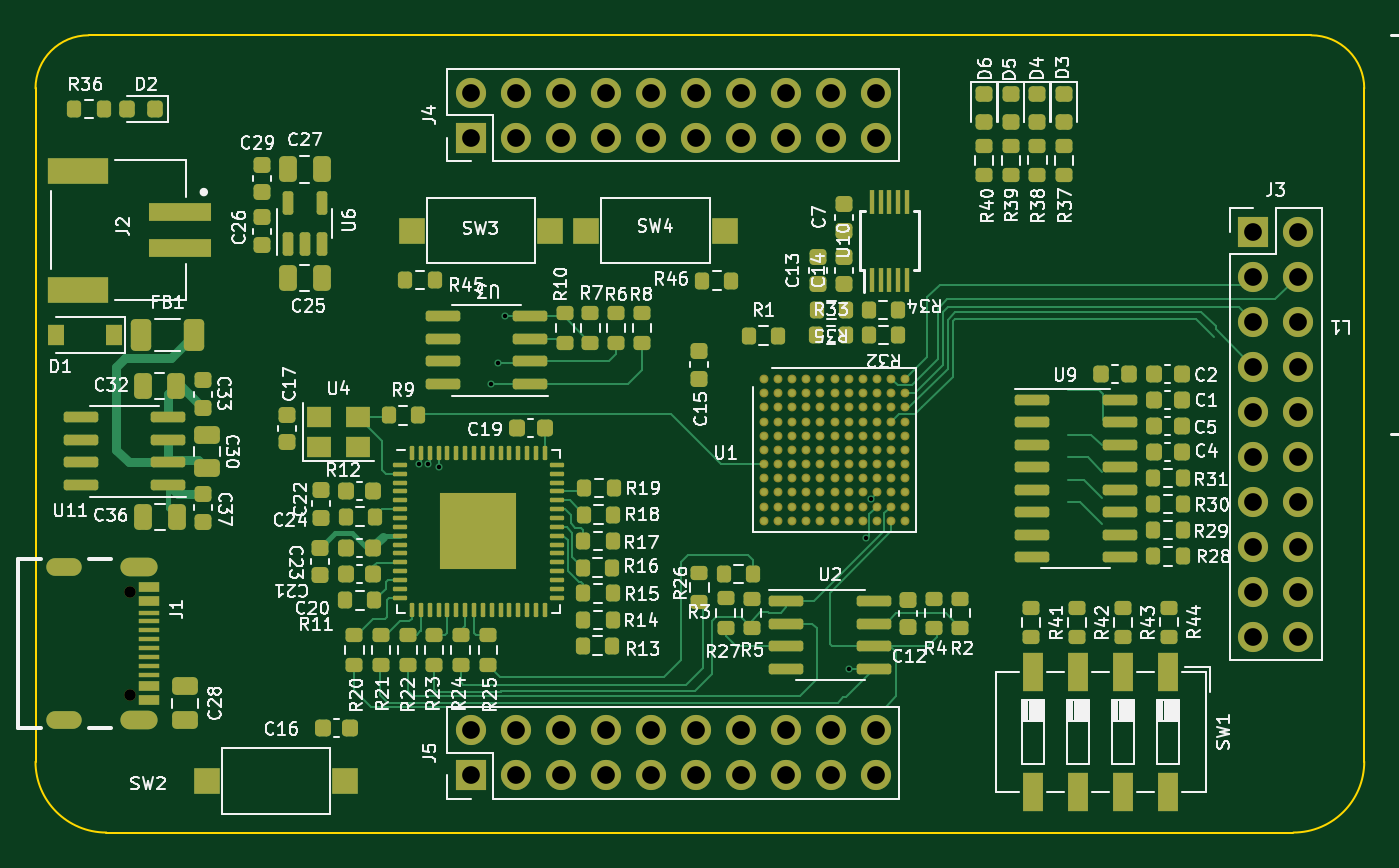
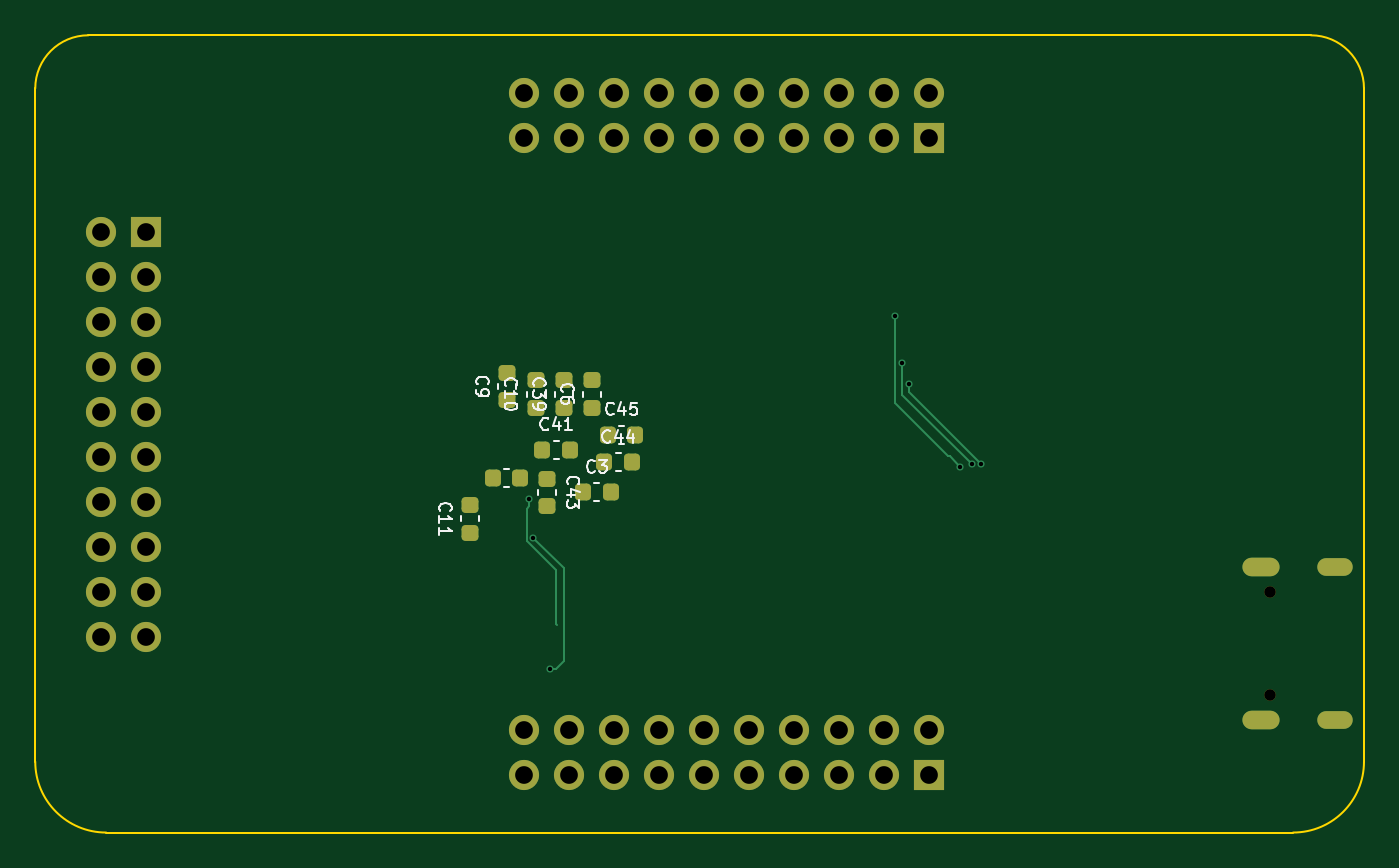
Circuit board: 13 layer files. Board 75.0 x 45.0 mm.
- bottom_copper: TINY-FPGA-BOARD-B_Cu.gbr (9215 bytes)
- bottom_mask: TINY-FPGA-BOARD-B_Mask.gbr (4110 bytes)
- paste: TINY-FPGA-BOARD-B_Paste.gbr (2201 bytes)
- bottom_silk: TINY-FPGA-BOARD-B_Silkscreen.gbr (12071 bytes)
- outline: TINY-FPGA-BOARD-Edge_Cuts.gbr (995 bytes)
- top_copper: TINY-FPGA-BOARD-F_Cu.gbr (53028 bytes)
- top_mask: TINY-FPGA-BOARD-F_Mask.gbr (18323 bytes)
- paste: TINY-FPGA-BOARD-F_Paste.gbr (16700 bytes)
- top_silk: TINY-FPGA-BOARD-F_Silkscreen.gbr (105327 bytes)
- inner_copper: TINY-FPGA-BOARD-In1_Cu.gbr (4480 bytes)
- inner_copper: TINY-FPGA-BOARD-In2_Cu.gbr (4480 bytes)
- drill: TINY-FPGA-BOARD-NPTH.drl (369 bytes)
- drill: TINY-FPGA-BOARD-PTH.drl (1744 bytes)

=== bottom_copper: TINY-FPGA-BOARD-B_Cu.gbr (9215 bytes, source omitted) ===
=== bottom_mask: TINY-FPGA-BOARD-B_Mask.gbr ===
%TF.GenerationSoftware,KiCad,Pcbnew,(6.0.0)*%
%TF.CreationDate,2022-08-04T21:46:01+02:00*%
%TF.ProjectId,TINY-FPGA-BOARD,54494e59-2d46-4504-9741-2d424f415244,rev?*%
%TF.SameCoordinates,Original*%
%TF.FileFunction,Soldermask,Bot*%
%TF.FilePolarity,Negative*%
%FSLAX46Y46*%
G04 Gerber Fmt 4.6, Leading zero omitted, Abs format (unit mm)*
G04 Created by KiCad (PCBNEW (6.0.0)) date 2022-08-04 21:46:01*
%MOMM*%
%LPD*%
G01*
G04 APERTURE LIST*
G04 Aperture macros list*
%AMRoundRect*
0 Rectangle with rounded corners*
0 $1 Rounding radius*
0 $2 $3 $4 $5 $6 $7 $8 $9 X,Y pos of 4 corners*
0 Add a 4 corners polygon primitive as box body*
4,1,4,$2,$3,$4,$5,$6,$7,$8,$9,$2,$3,0*
0 Add four circle primitives for the rounded corners*
1,1,$1+$1,$2,$3*
1,1,$1+$1,$4,$5*
1,1,$1+$1,$6,$7*
1,1,$1+$1,$8,$9*
0 Add four rect primitives between the rounded corners*
20,1,$1+$1,$2,$3,$4,$5,0*
20,1,$1+$1,$4,$5,$6,$7,0*
20,1,$1+$1,$6,$7,$8,$9,0*
20,1,$1+$1,$8,$9,$2,$3,0*%
G04 Aperture macros list end*
%ADD10C,0.650000*%
%ADD11O,2.000000X1.000000*%
%ADD12O,2.100000X1.050000*%
%ADD13R,1.700000X1.700000*%
%ADD14O,1.700000X1.700000*%
%ADD15RoundRect,0.225000X0.225000X0.250000X-0.225000X0.250000X-0.225000X-0.250000X0.225000X-0.250000X0*%
%ADD16RoundRect,0.225000X-0.250000X0.225000X-0.250000X-0.225000X0.250000X-0.225000X0.250000X0.225000X0*%
%ADD17RoundRect,0.225000X0.250000X-0.225000X0.250000X0.225000X-0.250000X0.225000X-0.250000X-0.225000X0*%
%ADD18RoundRect,0.225000X-0.225000X-0.250000X0.225000X-0.250000X0.225000X0.250000X-0.225000X0.250000X0*%
G04 APERTURE END LIST*
D10*
%TO.C,J1*%
X75315000Y-100447500D03*
X75315000Y-106227500D03*
D11*
X71635000Y-99017500D03*
X71635000Y-107657500D03*
D12*
X75815000Y-99017500D03*
X75815000Y-107657500D03*
%TD*%
D13*
%TO.C,J3*%
X138725000Y-80075000D03*
D14*
X141265000Y-80075000D03*
X138725000Y-82615000D03*
X141265000Y-82615000D03*
X138725000Y-85155000D03*
X141265000Y-85155000D03*
X138725000Y-87695000D03*
X141265000Y-87695000D03*
X138725000Y-90235000D03*
X141265000Y-90235000D03*
X138725000Y-92775000D03*
X141265000Y-92775000D03*
X138725000Y-95315000D03*
X141265000Y-95315000D03*
X138725000Y-97855000D03*
X141265000Y-97855000D03*
X138725000Y-100395000D03*
X141265000Y-100395000D03*
X138725000Y-102935000D03*
X141265000Y-102935000D03*
%TD*%
D13*
%TO.C,J4*%
X94575000Y-74775000D03*
D14*
X94575000Y-72235000D03*
X97115000Y-74775000D03*
X97115000Y-72235000D03*
X99655000Y-74775000D03*
X99655000Y-72235000D03*
X102195000Y-74775000D03*
X102195000Y-72235000D03*
X104735000Y-74775000D03*
X104735000Y-72235000D03*
X107275000Y-74775000D03*
X107275000Y-72235000D03*
X109815000Y-74775000D03*
X109815000Y-72235000D03*
X112355000Y-74775000D03*
X112355000Y-72235000D03*
X114895000Y-74775000D03*
X114895000Y-72235000D03*
X117435000Y-74775000D03*
X117435000Y-72235000D03*
%TD*%
D13*
%TO.C,J5*%
X94575000Y-110775000D03*
D14*
X94575000Y-108235000D03*
X97115000Y-110775000D03*
X97115000Y-108235000D03*
X99655000Y-110775000D03*
X99655000Y-108235000D03*
X102195000Y-110775000D03*
X102195000Y-108235000D03*
X104735000Y-110775000D03*
X104735000Y-108235000D03*
X107275000Y-110775000D03*
X107275000Y-108235000D03*
X109815000Y-110775000D03*
X109815000Y-108235000D03*
X112355000Y-110775000D03*
X112355000Y-108235000D03*
X114895000Y-110775000D03*
X114895000Y-108235000D03*
X117435000Y-110775000D03*
X117435000Y-108235000D03*
%TD*%
D15*
%TO.C,C44*%
X112875000Y-93100000D03*
X111325000Y-93100000D03*
%TD*%
D16*
%TO.C,C43*%
X116100000Y-94025000D03*
X116100000Y-95575000D03*
%TD*%
D15*
%TO.C,C3*%
X114075000Y-94800000D03*
X112525000Y-94800000D03*
%TD*%
%TO.C,C41*%
X116375000Y-92400000D03*
X114825000Y-92400000D03*
%TD*%
%TO.C,C45*%
X112675000Y-91550000D03*
X111125000Y-91550000D03*
%TD*%
D17*
%TO.C,C11*%
X120450000Y-97075000D03*
X120450000Y-95525000D03*
%TD*%
D18*
%TO.C,C8*%
X117625000Y-94000000D03*
X119175000Y-94000000D03*
%TD*%
D17*
%TO.C,C6*%
X113550000Y-90025000D03*
X113550000Y-88475000D03*
%TD*%
%TO.C,C10*%
X116750000Y-90025000D03*
X116750000Y-88475000D03*
%TD*%
%TO.C,C39*%
X115150000Y-90025000D03*
X115150000Y-88475000D03*
%TD*%
%TO.C,C9*%
X118350000Y-89600000D03*
X118350000Y-88050000D03*
%TD*%
M02*

=== paste: TINY-FPGA-BOARD-B_Paste.gbr (2201 bytes, source withheld) ===
=== bottom_silk: TINY-FPGA-BOARD-B_Silkscreen.gbr (12071 bytes, source omitted) ===
=== outline: TINY-FPGA-BOARD-Edge_Cuts.gbr ===
%TF.GenerationSoftware,KiCad,Pcbnew,(6.0.0)*%
%TF.CreationDate,2022-08-04T21:46:01+02:00*%
%TF.ProjectId,TINY-FPGA-BOARD,54494e59-2d46-4504-9741-2d424f415244,rev?*%
%TF.SameCoordinates,Original*%
%TF.FileFunction,Profile,NP*%
%FSLAX46Y46*%
G04 Gerber Fmt 4.6, Leading zero omitted, Abs format (unit mm)*
G04 Created by KiCad (PCBNEW (6.0.0)) date 2022-08-04 21:46:01*
%MOMM*%
%LPD*%
G01*
G04 APERTURE LIST*
%TA.AperFunction,Profile*%
%ADD10C,0.100000*%
%TD*%
G04 APERTURE END LIST*
D10*
X73000000Y-69000000D02*
G75*
G03*
X70000000Y-72000000I1J-3000001D01*
G01*
X141000000Y-114000000D02*
G75*
G03*
X145000000Y-110000000I0J4000000D01*
G01*
X73000000Y-69000000D02*
X142000000Y-69000000D01*
X74000000Y-114000000D02*
X141000000Y-114000000D01*
X70000000Y-110000000D02*
G75*
G03*
X74000000Y-114000000I4000000J0D01*
G01*
X145000000Y-72000000D02*
X145000000Y-110000000D01*
X145000000Y-72000000D02*
G75*
G03*
X142000000Y-69000000I-3000001J-1D01*
G01*
X70000000Y-110000000D02*
X70000000Y-72000000D01*
M02*

=== top_copper: TINY-FPGA-BOARD-F_Cu.gbr (53028 bytes, source omitted) ===
=== top_mask: TINY-FPGA-BOARD-F_Mask.gbr (18323 bytes, source omitted) ===
=== paste: TINY-FPGA-BOARD-F_Paste.gbr (16700 bytes, source omitted) ===
=== top_silk: TINY-FPGA-BOARD-F_Silkscreen.gbr (105327 bytes, source omitted) ===
=== inner_copper: TINY-FPGA-BOARD-In1_Cu.gbr ===
%TF.GenerationSoftware,KiCad,Pcbnew,(6.0.0)*%
%TF.CreationDate,2022-08-04T21:46:00+02:00*%
%TF.ProjectId,TINY-FPGA-BOARD,54494e59-2d46-4504-9741-2d424f415244,rev?*%
%TF.SameCoordinates,Original*%
%TF.FileFunction,Copper,L2,Inr*%
%TF.FilePolarity,Positive*%
%FSLAX46Y46*%
G04 Gerber Fmt 4.6, Leading zero omitted, Abs format (unit mm)*
G04 Created by KiCad (PCBNEW (6.0.0)) date 2022-08-04 21:46:00*
%MOMM*%
%LPD*%
G01*
G04 APERTURE LIST*
%TA.AperFunction,ComponentPad*%
%ADD10O,2.000000X1.000000*%
%TD*%
%TA.AperFunction,ComponentPad*%
%ADD11O,2.100000X1.050000*%
%TD*%
%TA.AperFunction,ComponentPad*%
%ADD12R,1.700000X1.700000*%
%TD*%
%TA.AperFunction,ComponentPad*%
%ADD13O,1.700000X1.700000*%
%TD*%
%TA.AperFunction,ViaPad*%
%ADD14C,0.400000*%
%TD*%
G04 APERTURE END LIST*
D10*
%TO.N,GND*%
%TO.C,J1*%
X71635000Y-99017500D03*
X71635000Y-107657500D03*
D11*
X75815000Y-99017500D03*
X75815000Y-107657500D03*
%TD*%
D12*
%TO.N,+3V3*%
%TO.C,J3*%
X138725000Y-80075000D03*
D13*
X141265000Y-80075000D03*
%TO.N,/FPGA IOs  BANKS/IO168*%
X138725000Y-82615000D03*
%TO.N,/FPGA IOs  BANKS/IO170*%
X141265000Y-82615000D03*
%TO.N,/FPGA IOs  BANKS/IO161*%
X138725000Y-85155000D03*
%TO.N,/FPGA IOs  BANKS/IO154*%
X141265000Y-85155000D03*
%TO.N,/FPGA IOs  BANKS/IO160*%
X138725000Y-87695000D03*
%TO.N,/FPGA IOs  BANKS/IO141*%
X141265000Y-87695000D03*
%TO.N,/FPGA IOs  BANKS/IO152*%
X138725000Y-90235000D03*
%TO.N,/FPGA IOs  BANKS/IO136*%
X141265000Y-90235000D03*
%TO.N,/FPGA IOs  BANKS/IO148*%
X138725000Y-92775000D03*
%TO.N,/FPGA IOs  BANKS/IO120*%
X141265000Y-92775000D03*
%TO.N,/FPGA IOs  BANKS/IO140*%
X138725000Y-95315000D03*
%TO.N,/FPGA IOs  BANKS/IO116*%
X141265000Y-95315000D03*
%TO.N,/FPGA IOs  BANKS/IO119*%
X138725000Y-97855000D03*
%TO.N,/FPGA IOs  BANKS/IO128*%
X141265000Y-97855000D03*
%TO.N,/FPGA IOs  BANKS/IO114*%
X138725000Y-100395000D03*
%TO.N,/FPGA IOs  BANKS/IO104*%
X141265000Y-100395000D03*
%TO.N,GND*%
X138725000Y-102935000D03*
X141265000Y-102935000D03*
%TD*%
D12*
%TO.N,+3V3*%
%TO.C,J4*%
X94575000Y-74775000D03*
D13*
X94575000Y-72235000D03*
%TO.N,/FPGA IOs  BANKS/IO225*%
X97115000Y-74775000D03*
%TO.N,/FPGA IOs  BANKS/IO221*%
X97115000Y-72235000D03*
%TO.N,/FPGA IOs  BANKS/IO222*%
X99655000Y-74775000D03*
%TO.N,/FPGA IOs  BANKS/IO219*%
X99655000Y-72235000D03*
%TO.N,/FPGA IOs  BANKS/IO223*%
X102195000Y-74775000D03*
%TO.N,/FPGA IOs  BANKS/IO208*%
X102195000Y-72235000D03*
%TO.N,/FPGA IOs  BANKS/IO211*%
X104735000Y-74775000D03*
%TO.N,/FPGA IOs  BANKS/IO198*%
X104735000Y-72235000D03*
%TO.N,/FPGA IOs  BANKS/IO207*%
X107275000Y-74775000D03*
%TO.N,/FPGA IOs  BANKS/IO197*%
X107275000Y-72235000D03*
%TO.N,/FPGA IOs  BANKS/IO206*%
X109815000Y-74775000D03*
%TO.N,/FPGA IOs  BANKS/IO177*%
X109815000Y-72235000D03*
%TO.N,/FPGA IOs  BANKS/IO192*%
X112355000Y-74775000D03*
%TO.N,/FPGA IOs  BANKS/IO174*%
X112355000Y-72235000D03*
%TO.N,/FPGA IOs  BANKS/IO190*%
X114895000Y-74775000D03*
%TO.N,/FPGA IOs  BANKS/IO178*%
X114895000Y-72235000D03*
%TO.N,GND*%
X117435000Y-74775000D03*
X117435000Y-72235000D03*
%TD*%
D12*
%TO.N,+3V3*%
%TO.C,J5*%
X94575000Y-110775000D03*
D13*
X94575000Y-108235000D03*
%TO.N,/FPGA IOs  BANKS/IO56*%
X97115000Y-110775000D03*
%TO.N,unconnected-(J5-Pad4)*%
X97115000Y-108235000D03*
%TO.N,/FPGA IOs  BANKS/IO61*%
X99655000Y-110775000D03*
%TO.N,unconnected-(J5-Pad6)*%
X99655000Y-108235000D03*
%TO.N,/FPGA IOs  BANKS/IO71*%
X102195000Y-110775000D03*
%TO.N,unconnected-(J5-Pad8)*%
X102195000Y-108235000D03*
%TO.N,/FPGA IOs  BANKS/IO72*%
X104735000Y-110775000D03*
%TO.N,/FPGA IOs  BANKS/IO63*%
X104735000Y-108235000D03*
%TO.N,/FPGA IOs  BANKS/IO181*%
X107275000Y-110775000D03*
%TO.N,/FPGA IOs  BANKS/IO73*%
X107275000Y-108235000D03*
%TO.N,/FPGA IOs  BANKS/IO94*%
X109815000Y-110775000D03*
%TO.N,/FPGA IOs  BANKS/IO79*%
X109815000Y-108235000D03*
%TO.N,/FPGA IOs  BANKS/IO103*%
X112355000Y-110775000D03*
%TO.N,/FPGA IOs  BANKS/IO82*%
X112355000Y-108235000D03*
%TO.N,/FPGA IOs  BANKS/IO115*%
X114895000Y-110775000D03*
%TO.N,/FPGA IOs  BANKS/IO89*%
X114895000Y-108235000D03*
%TO.N,GND*%
X117435000Y-110775000D03*
X117435000Y-108235000D03*
%TD*%
D14*
%TO.N,/MOSI*%
X117140000Y-95200000D03*
%TO.N,/MISO*%
X115930000Y-104790000D03*
X116880000Y-97359228D03*
%TO.N,/USB\u002C SPI\u002C RS232 Interface/FT_EECS*%
X95695000Y-88680000D03*
X91624576Y-93191320D03*
%TO.N,/USB\u002C SPI\u002C RS232 Interface/FT_EECLK*%
X96085000Y-87475000D03*
X92150000Y-93225000D03*
%TO.N,/USB\u002C SPI\u002C RS232 Interface/FT_DATA*%
X96475000Y-84850000D03*
X92800000Y-93350000D03*
%TD*%
M02*

=== inner_copper: TINY-FPGA-BOARD-In2_Cu.gbr ===
%TF.GenerationSoftware,KiCad,Pcbnew,(6.0.0)*%
%TF.CreationDate,2022-08-04T21:46:00+02:00*%
%TF.ProjectId,TINY-FPGA-BOARD,54494e59-2d46-4504-9741-2d424f415244,rev?*%
%TF.SameCoordinates,Original*%
%TF.FileFunction,Copper,L3,Inr*%
%TF.FilePolarity,Positive*%
%FSLAX46Y46*%
G04 Gerber Fmt 4.6, Leading zero omitted, Abs format (unit mm)*
G04 Created by KiCad (PCBNEW (6.0.0)) date 2022-08-04 21:46:00*
%MOMM*%
%LPD*%
G01*
G04 APERTURE LIST*
%TA.AperFunction,ComponentPad*%
%ADD10O,2.000000X1.000000*%
%TD*%
%TA.AperFunction,ComponentPad*%
%ADD11O,2.100000X1.050000*%
%TD*%
%TA.AperFunction,ComponentPad*%
%ADD12R,1.700000X1.700000*%
%TD*%
%TA.AperFunction,ComponentPad*%
%ADD13O,1.700000X1.700000*%
%TD*%
%TA.AperFunction,ViaPad*%
%ADD14C,0.400000*%
%TD*%
G04 APERTURE END LIST*
D10*
%TO.N,GND*%
%TO.C,J1*%
X71635000Y-99017500D03*
X71635000Y-107657500D03*
D11*
X75815000Y-99017500D03*
X75815000Y-107657500D03*
%TD*%
D12*
%TO.N,+3V3*%
%TO.C,J3*%
X138725000Y-80075000D03*
D13*
X141265000Y-80075000D03*
%TO.N,/FPGA IOs  BANKS/IO168*%
X138725000Y-82615000D03*
%TO.N,/FPGA IOs  BANKS/IO170*%
X141265000Y-82615000D03*
%TO.N,/FPGA IOs  BANKS/IO161*%
X138725000Y-85155000D03*
%TO.N,/FPGA IOs  BANKS/IO154*%
X141265000Y-85155000D03*
%TO.N,/FPGA IOs  BANKS/IO160*%
X138725000Y-87695000D03*
%TO.N,/FPGA IOs  BANKS/IO141*%
X141265000Y-87695000D03*
%TO.N,/FPGA IOs  BANKS/IO152*%
X138725000Y-90235000D03*
%TO.N,/FPGA IOs  BANKS/IO136*%
X141265000Y-90235000D03*
%TO.N,/FPGA IOs  BANKS/IO148*%
X138725000Y-92775000D03*
%TO.N,/FPGA IOs  BANKS/IO120*%
X141265000Y-92775000D03*
%TO.N,/FPGA IOs  BANKS/IO140*%
X138725000Y-95315000D03*
%TO.N,/FPGA IOs  BANKS/IO116*%
X141265000Y-95315000D03*
%TO.N,/FPGA IOs  BANKS/IO119*%
X138725000Y-97855000D03*
%TO.N,/FPGA IOs  BANKS/IO128*%
X141265000Y-97855000D03*
%TO.N,/FPGA IOs  BANKS/IO114*%
X138725000Y-100395000D03*
%TO.N,/FPGA IOs  BANKS/IO104*%
X141265000Y-100395000D03*
%TO.N,GND*%
X138725000Y-102935000D03*
X141265000Y-102935000D03*
%TD*%
D12*
%TO.N,+3V3*%
%TO.C,J4*%
X94575000Y-74775000D03*
D13*
X94575000Y-72235000D03*
%TO.N,/FPGA IOs  BANKS/IO225*%
X97115000Y-74775000D03*
%TO.N,/FPGA IOs  BANKS/IO221*%
X97115000Y-72235000D03*
%TO.N,/FPGA IOs  BANKS/IO222*%
X99655000Y-74775000D03*
%TO.N,/FPGA IOs  BANKS/IO219*%
X99655000Y-72235000D03*
%TO.N,/FPGA IOs  BANKS/IO223*%
X102195000Y-74775000D03*
%TO.N,/FPGA IOs  BANKS/IO208*%
X102195000Y-72235000D03*
%TO.N,/FPGA IOs  BANKS/IO211*%
X104735000Y-74775000D03*
%TO.N,/FPGA IOs  BANKS/IO198*%
X104735000Y-72235000D03*
%TO.N,/FPGA IOs  BANKS/IO207*%
X107275000Y-74775000D03*
%TO.N,/FPGA IOs  BANKS/IO197*%
X107275000Y-72235000D03*
%TO.N,/FPGA IOs  BANKS/IO206*%
X109815000Y-74775000D03*
%TO.N,/FPGA IOs  BANKS/IO177*%
X109815000Y-72235000D03*
%TO.N,/FPGA IOs  BANKS/IO192*%
X112355000Y-74775000D03*
%TO.N,/FPGA IOs  BANKS/IO174*%
X112355000Y-72235000D03*
%TO.N,/FPGA IOs  BANKS/IO190*%
X114895000Y-74775000D03*
%TO.N,/FPGA IOs  BANKS/IO178*%
X114895000Y-72235000D03*
%TO.N,GND*%
X117435000Y-74775000D03*
X117435000Y-72235000D03*
%TD*%
D12*
%TO.N,+3V3*%
%TO.C,J5*%
X94575000Y-110775000D03*
D13*
X94575000Y-108235000D03*
%TO.N,/FPGA IOs  BANKS/IO56*%
X97115000Y-110775000D03*
%TO.N,unconnected-(J5-Pad4)*%
X97115000Y-108235000D03*
%TO.N,/FPGA IOs  BANKS/IO61*%
X99655000Y-110775000D03*
%TO.N,unconnected-(J5-Pad6)*%
X99655000Y-108235000D03*
%TO.N,/FPGA IOs  BANKS/IO71*%
X102195000Y-110775000D03*
%TO.N,unconnected-(J5-Pad8)*%
X102195000Y-108235000D03*
%TO.N,/FPGA IOs  BANKS/IO72*%
X104735000Y-110775000D03*
%TO.N,/FPGA IOs  BANKS/IO63*%
X104735000Y-108235000D03*
%TO.N,/FPGA IOs  BANKS/IO181*%
X107275000Y-110775000D03*
%TO.N,/FPGA IOs  BANKS/IO73*%
X107275000Y-108235000D03*
%TO.N,/FPGA IOs  BANKS/IO94*%
X109815000Y-110775000D03*
%TO.N,/FPGA IOs  BANKS/IO79*%
X109815000Y-108235000D03*
%TO.N,/FPGA IOs  BANKS/IO103*%
X112355000Y-110775000D03*
%TO.N,/FPGA IOs  BANKS/IO82*%
X112355000Y-108235000D03*
%TO.N,/FPGA IOs  BANKS/IO115*%
X114895000Y-110775000D03*
%TO.N,/FPGA IOs  BANKS/IO89*%
X114895000Y-108235000D03*
%TO.N,GND*%
X117435000Y-110775000D03*
X117435000Y-108235000D03*
%TD*%
D14*
%TO.N,/MOSI*%
X117140000Y-95200000D03*
%TO.N,/MISO*%
X115930000Y-104790000D03*
X116880000Y-97359228D03*
%TO.N,/USB\u002C SPI\u002C RS232 Interface/FT_EECS*%
X95695000Y-88680000D03*
X91624576Y-93191320D03*
%TO.N,/USB\u002C SPI\u002C RS232 Interface/FT_EECLK*%
X96085000Y-87475000D03*
X92150000Y-93225000D03*
%TO.N,/USB\u002C SPI\u002C RS232 Interface/FT_DATA*%
X96475000Y-84850000D03*
X92800000Y-93350000D03*
%TD*%
M02*

=== drill: TINY-FPGA-BOARD-NPTH.drl ===
M48
; DRILL file {KiCad (6.0.0)} date Thu Aug  4 21:37:48 2022
; FORMAT={-:-/ absolute / inch / decimal}
; #@! TF.CreationDate,2022-08-04T21:37:48+02:00
; #@! TF.GenerationSoftware,Kicad,Pcbnew,(6.0.0)
; #@! TF.FileFunction,NonPlated,1,2,NPTH
FMAT,2
INCH
; #@! TA.AperFunction,NonPlated,NPTH,ComponentDrill
T1C0.0256
%
G90
G05
T1
X2.9652Y-3.9546
X2.9652Y-4.1822
T0
M30

=== drill: TINY-FPGA-BOARD-PTH.drl ===
M48
; DRILL file {KiCad (6.0.0)} date Thu Aug  4 21:37:48 2022
; FORMAT={-:-/ absolute / inch / decimal}
; #@! TF.CreationDate,2022-08-04T21:37:48+02:00
; #@! TF.GenerationSoftware,Kicad,Pcbnew,(6.0.0)
; #@! TF.FileFunction,Plated,1,2,PTH
FMAT,2
INCH
; #@! TA.AperFunction,Plated,PTH,ViaDrill
T1C0.0098
; #@! TA.AperFunction,Plated,PTH,ComponentDrill
T2C0.0236
; #@! TA.AperFunction,Plated,PTH,ComponentDrill
T3C0.0394
%
G90
G05
T1
X3.6073Y-3.6689
X3.628Y-3.6703
X3.6535Y-3.6752
X3.7675Y-3.4913
X3.7829Y-3.4439
X3.7982Y-3.3406
X4.5642Y-4.1256
X4.6016Y-3.833
X4.6118Y-3.748
T3
X3.7234Y-2.8439
X3.7234Y-2.9439
X3.7234Y-4.2612
X3.7234Y-4.3612
X3.8234Y-2.8439
X3.8234Y-2.9439
X3.8234Y-4.2612
X3.8234Y-4.3612
X3.9234Y-2.8439
X3.9234Y-2.9439
X3.9234Y-4.2612
X3.9234Y-4.3612
X4.0234Y-2.8439
X4.0234Y-2.9439
X4.0234Y-4.2612
X4.0234Y-4.3612
X4.1234Y-2.8439
X4.1234Y-2.9439
X4.1234Y-4.2612
X4.1234Y-4.3612
X4.2234Y-2.8439
X4.2234Y-2.9439
X4.2234Y-4.2612
X4.2234Y-4.3612
X4.3234Y-2.8439
X4.3234Y-2.9439
X4.3234Y-4.2612
X4.3234Y-4.3612
X4.4234Y-2.8439
X4.4234Y-2.9439
X4.4234Y-4.2612
X4.4234Y-4.3612
X4.5234Y-2.8439
X4.5234Y-2.9439
X4.5234Y-4.2612
X4.5234Y-4.3612
X4.6234Y-2.8439
X4.6234Y-2.9439
X4.6234Y-4.2612
X4.6234Y-4.3612
X5.4616Y-3.1526
X5.4616Y-3.2526
X5.4616Y-3.3526
X5.4616Y-3.4526
X5.4616Y-3.5526
X5.4616Y-3.6526
X5.4616Y-3.7526
X5.4616Y-3.8526
X5.4616Y-3.9526
X5.4616Y-4.0526
X5.5616Y-3.1526
X5.5616Y-3.2526
X5.5616Y-3.3526
X5.5616Y-3.4526
X5.5616Y-3.5526
X5.5616Y-3.6526
X5.5616Y-3.7526
X5.5616Y-3.8526
X5.5616Y-3.9526
X5.5616Y-4.0526
T2
G00X2.836Y-3.8983
M15
G01X2.8045Y-3.8983
M16
G05
G00X2.836Y-4.2385
M15
G01X2.8045Y-4.2385
M16
G05
G00X3.0065Y-3.8983
M15
G01X2.9632Y-3.8983
M16
G05
G00X3.0065Y-4.2385
M15
G01X2.9632Y-4.2385
M16
G05
T0
M30

